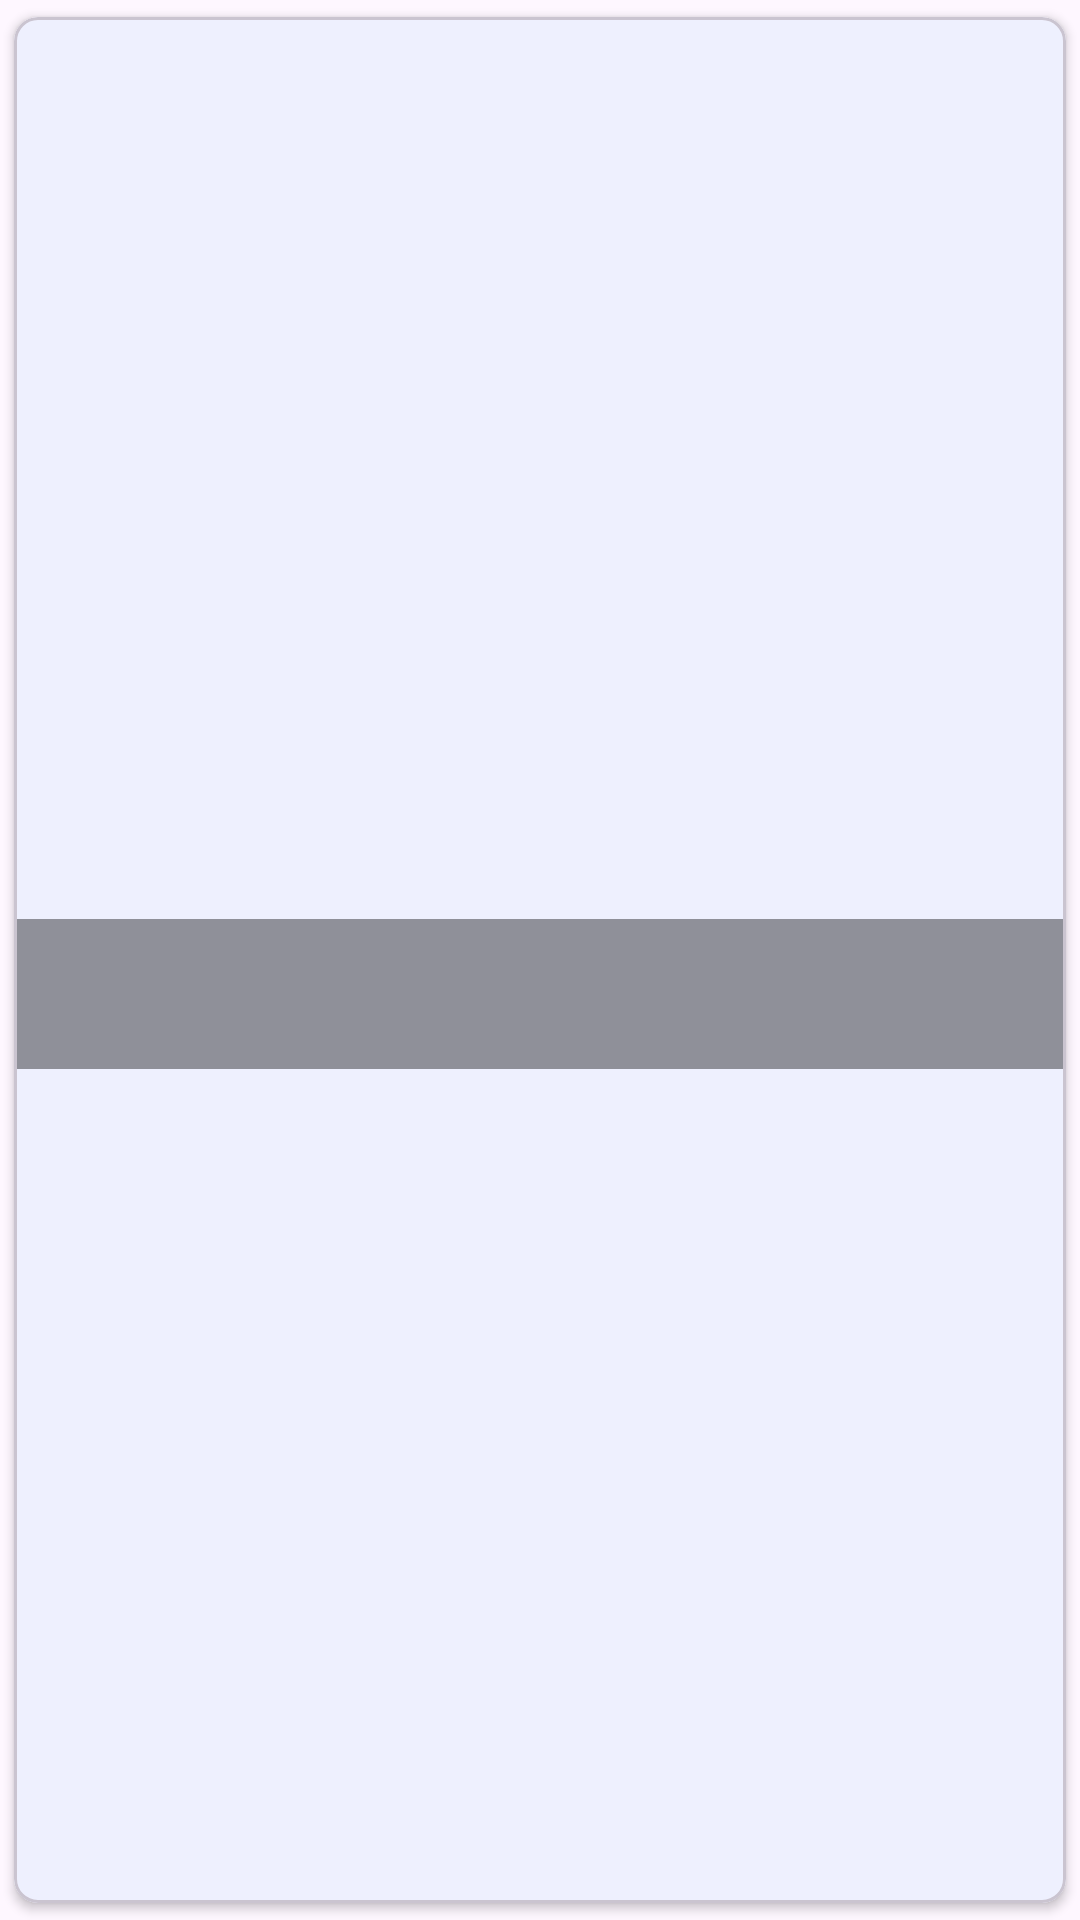

Reconstruct the res/layout file that produces this screen, plus the resources it refers to.
<!-- AndroidManifest.xml: application theme Theme.PicEditor -->
<!-- res/layout/album_item.xml -->
<?xml version="1.0" encoding="utf-8"?>
<com.google.android.material.card.MaterialCardView xmlns:android="http://schemas.android.com/apk/res/android"
    xmlns:app="http://schemas.android.com/apk/res-auto"
    xmlns:tools="http://schemas.android.com/tools"
    android:layout_width="match_parent"
    android:layout_height="wrap_content"
    app:cardCornerRadius="8dp"
    app:cardUseCompatPadding="true"
    app:cardElevation="2dp">

    <androidx.constraintlayout.widget.ConstraintLayout
        android:layout_width="match_parent"
        android:layout_height="wrap_content">
        <ImageView
            android:id="@+id/album_cover_image"
            android:layout_width="0dp"
            android:layout_height="0dp"
            android:scaleType="centerCrop"
            app:layout_constraintDimensionRatio="1:1"
        app:layout_constraintTop_toTopOf="parent"
        app:layout_constraintStart_toStartOf="parent"
        app:layout_constraintEnd_toEndOf="parent"
        tools:srcCompat="@tools:sample/backgrounds/scenic"
        android:contentDescription="Ảnh bìa album"/>

        <View
            android:layout_width="0dp"
            android:layout_height="0dp"
            android:background="#66000000"
        app:layout_constraintBottom_toBottomOf="@id/album_cover_image"
        app:layout_constraintStart_toStartOf="@id/album_cover_image"
        app:layout_constraintEnd_toEndOf="@id/album_cover_image"
        app:layout_constraintTop_toTopOf="@+id/album_name" /> 


        
        <TextView
            android:id="@+id/album_name"
            android:layout_width="0dp"
            android:layout_height="wrap_content"
            android:layout_marginStart="8dp"
            android:layout_marginEnd="8dp"
            android:layout_marginBottom="4dp"
            android:ellipsize="end"
            android:fontFamily="@font/nunito_sans_bold"
            android:maxLines="1"
            android:textColor="@android:color/white"
            android:textSize="16sp"
            app:layout_constraintBottom_toTopOf="@+id/album_image_count"
            app:layout_constraintStart_toStartOf="parent"
            app:layout_constraintEnd_toEndOf="parent"
            tools:text="Tên Album Rất Dài" />

        
        <TextView
            android:id="@+id/album_image_count"
            android:layout_width="wrap_content"
            android:layout_height="wrap_content"
            android:layout_marginStart="8dp"
            android:layout_marginBottom="8dp"
            android:fontFamily="@font/nunito_sans_semibold"
            android:textColor="@android:color/white"
            android:textSize="12sp"
            app:layout_constraintBottom_toBottomOf="@id/album_cover_image"
            app:layout_constraintStart_toStartOf="parent"
            tools:text="15 ảnh" />

    </androidx.constraintlayout.widget.ConstraintLayout>

</com.google.android.material.card.MaterialCardView>
<!-- resources referenced by this layout -->
<resources>
  <style name="Theme.PicEditor" parent="Theme.Material3.DayNight.NoActionBar">
          
          <item name="colorPrimary">@color/blue</item>
          <item name="colorPrimaryVariant">@color/blue</item>
          <item name="colorOnPrimary">@color/white</item>
          
          <item name="colorSecondary">@color/teal_200</item>
          <item name="colorSecondaryVariant">@color/teal_700</item>
          <item name="colorOnSecondary">@color/black</item>
          
          <item name="android:statusBarColor">?attr/colorPrimaryVariant</item>
          
  
          <item name="android:textColor">@color/text_primary</item>
  
          <item name="android:textColorPrimary">@color/text_primary</item>
          <item name="android:textColorSecondary">@color/text_secondary</item>
  
      </style>
  <color name="blue">#2196F3</color>
  <color name="white">#FFFFFFFF</color>
  <color name="teal_200">#FF03DAC5</color>
  <color name="teal_700">#FF018786</color>
  <color name="black">#FF000000</color>
  <color name="text_primary">#FF000000</color>
  <color name="text_secondary">#616161</color>
</resources>
